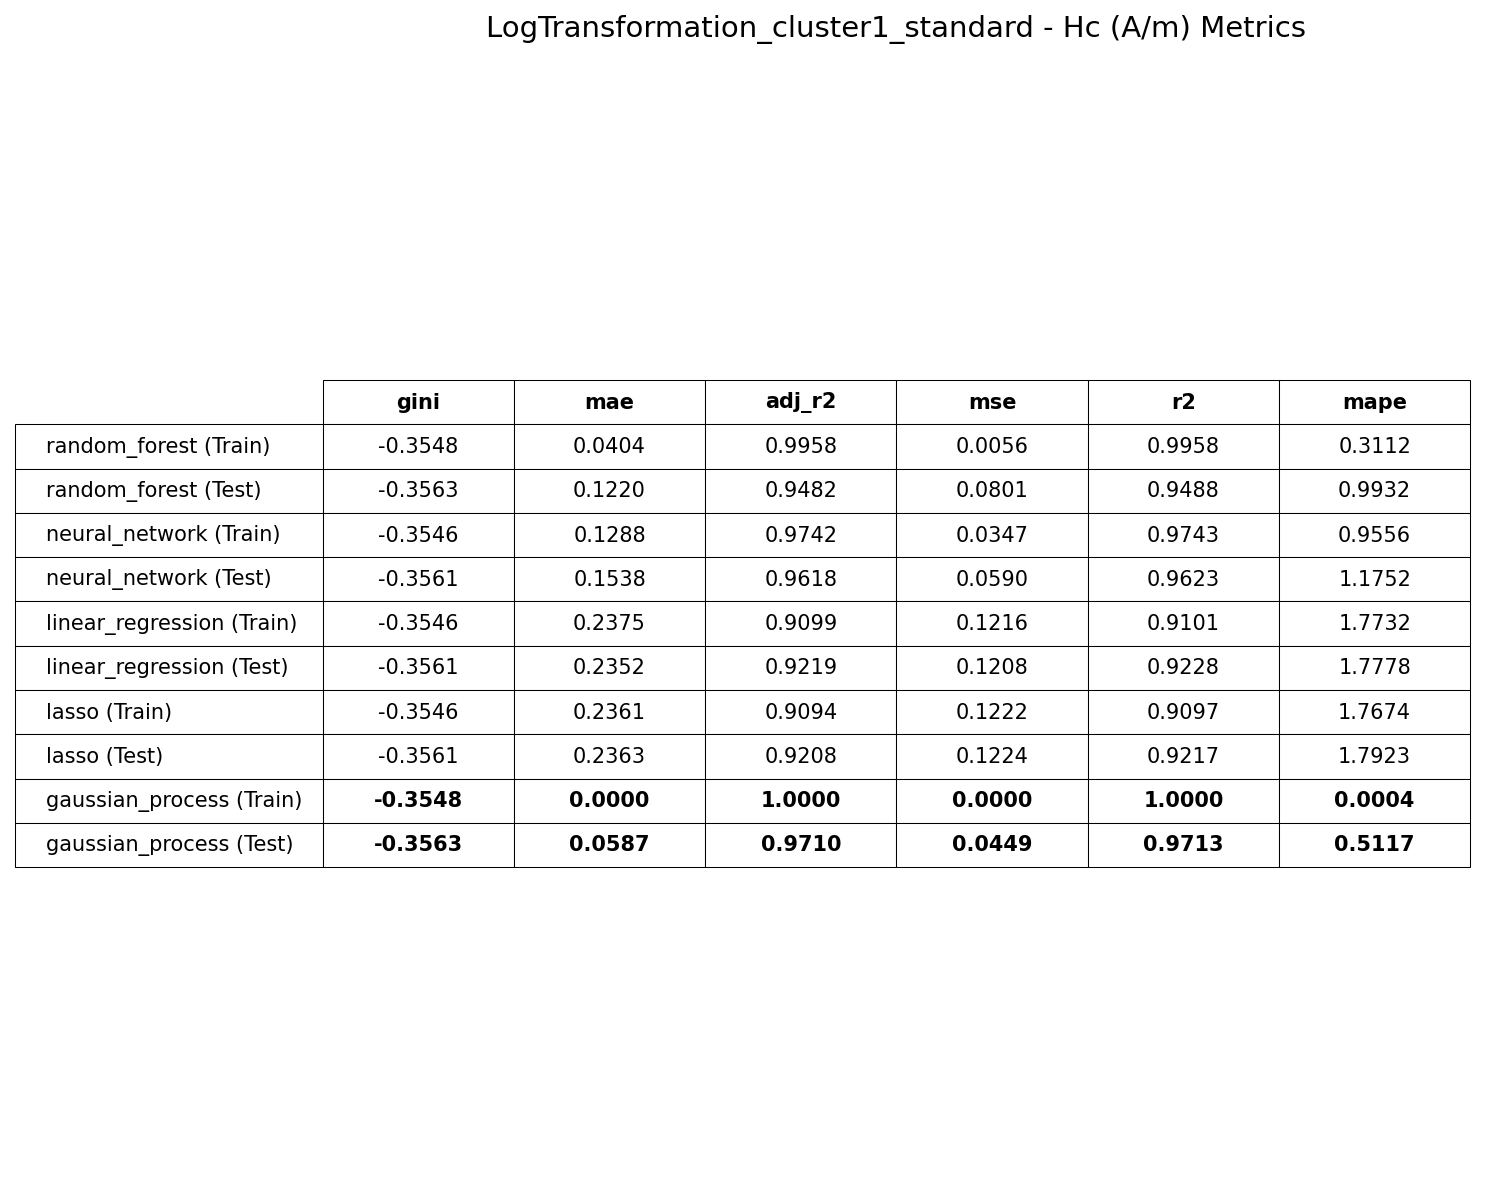

Source data for this figure (header and first rows):
Model, Split, gini, mae, adj_r2, mse, r2, mape
random_forest, train, -0.3548, 0.0404, 0.9958, 0.00564, 0.9958, 0.3112
random_forest, test, -0.3563, 0.122, 0.9482, 0.08008, 0.9488, 0.9932
neural_network, train, -0.3546, 0.1288, 0.9742, 0.03474, 0.9743, 0.9556
neural_network, test, -0.3561, 0.1538, 0.9618, 0.05897, 0.9623, 1.175
linear_regression, train, -0.3546, 0.2375, 0.9099, 0.1216, 0.9101, 1.773
linear_regression, test, -0.3561, 0.2352, 0.9219, 0.1208, 0.9228, 1.778
lasso, train, -0.3546, 0.2361, 0.9094, 0.1222, 0.9097, 1.767
lasso, test, -0.3561, 0.2363, 0.9208, 0.1224, 0.9217, 1.792
gaussian_process, train, -0.3548, 4.6246616086551184e-05, 1, 2.725026587054905e-08, 1, 0.0003653
gaussian_process, test, -0.3563, 0.05871, 0.971, 0.04489, 0.9713, 0.5117
